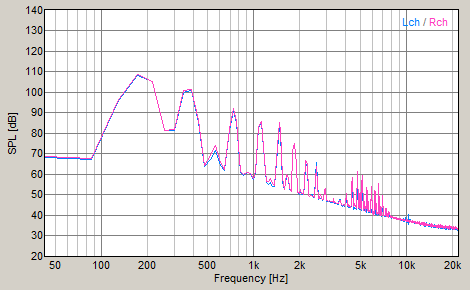

The table this chart was drawn from, first rows:
FFT, Power Spectrum
Frequency[Hz], Level-L[dB], Level-R[dB]
43.07, 68.39, 68.67
86.13, 67.28, 67.77
129.2, 96.09, 96.36
172.3, 108.4, 108.6
215.3, 105.2, 105.5
258.4, 81.31, 81.57
301.5, 81.49, 82.13
344.5, 100.2, 100.8
387.6, 101, 101.7
430.7, 85.48, 86.11
473.7, 64.05, 64.42
516.8, 67.22, 69.16
559.9, 71.94, 74.07
602.9, 64.26, 65.64
646, 62.11, 62.49
689.1, 81.66, 82.53
732.1, 91.2, 92.08
775.2, 85.58, 86.46
818.3, 61.04, 61.58
861.3, 59.43, 59.79
904.4, 61.12, 61.21
947.5, 60.3, 60.39
990.5, 57.58, 57.96
1034, 61.05, 61.39
1077, 82.83, 83.22
1120, 85.24, 85.64
1163, 72.66, 73.03
1206, 56.25, 56.68
1249, 54.94, 56.44
1292, 55.96, 58.22
1335, 54.25, 55.56
1378, 54.21, 54.48
1421, 71.7, 73.44
1464, 83.26, 85.13
1507, 79.53, 81.34
1550, 56.7, 58.35
1594, 52.59, 52.7
1636, 59.26, 59.89
1680, 58.44, 58.55
1723, 52.75, 53.14
1766, 51.52, 51.76
1809, 71.32, 71.29
1852, 75.31, 75.29
1895, 65.26, 65.24
1938, 51.2, 51.35
1981, 50.46, 50.71
2024, 52.43, 52.68
2067, 50.31, 50.58
2110, 50.07, 50.31
2153, 54.3, 55.24
2196, 65.5, 66.95
2240, 63.94, 65.32
2282, 49.77, 50.26
2326, 49.1, 49.35
2369, 49.69, 49.61
2412, 50.16, 49.22
2455, 48.77, 49.05
2498, 48.79, 49.02
2541, 59.21, 57.2
... 452 more rows
